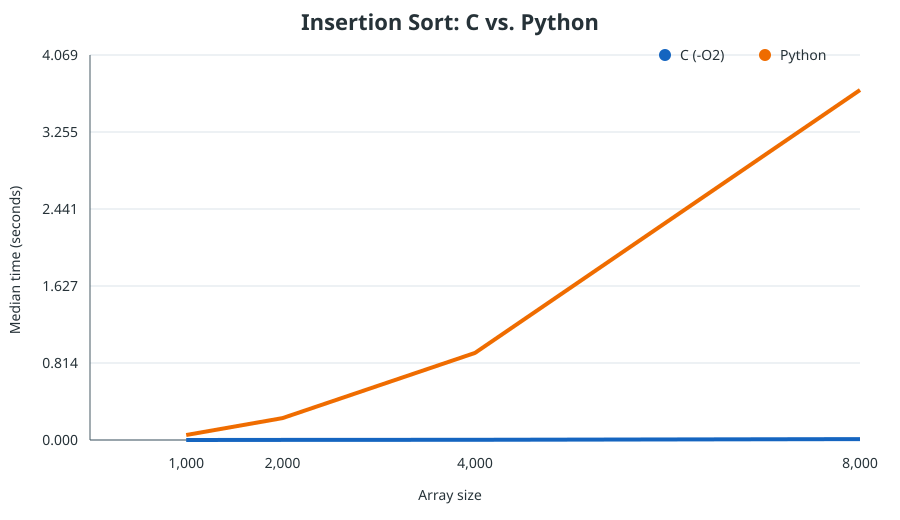

Data behind this chart, as committed beside it:
size, c_median_seconds, python_median_seconds, python_over_c
1000, 0.0001305, 0.05276, 404.3
2000, 0.00054, 0.2311, 428
4000, 0.00222, 0.92, 414.4
8000, 0.009213, 3.699, 401.5
